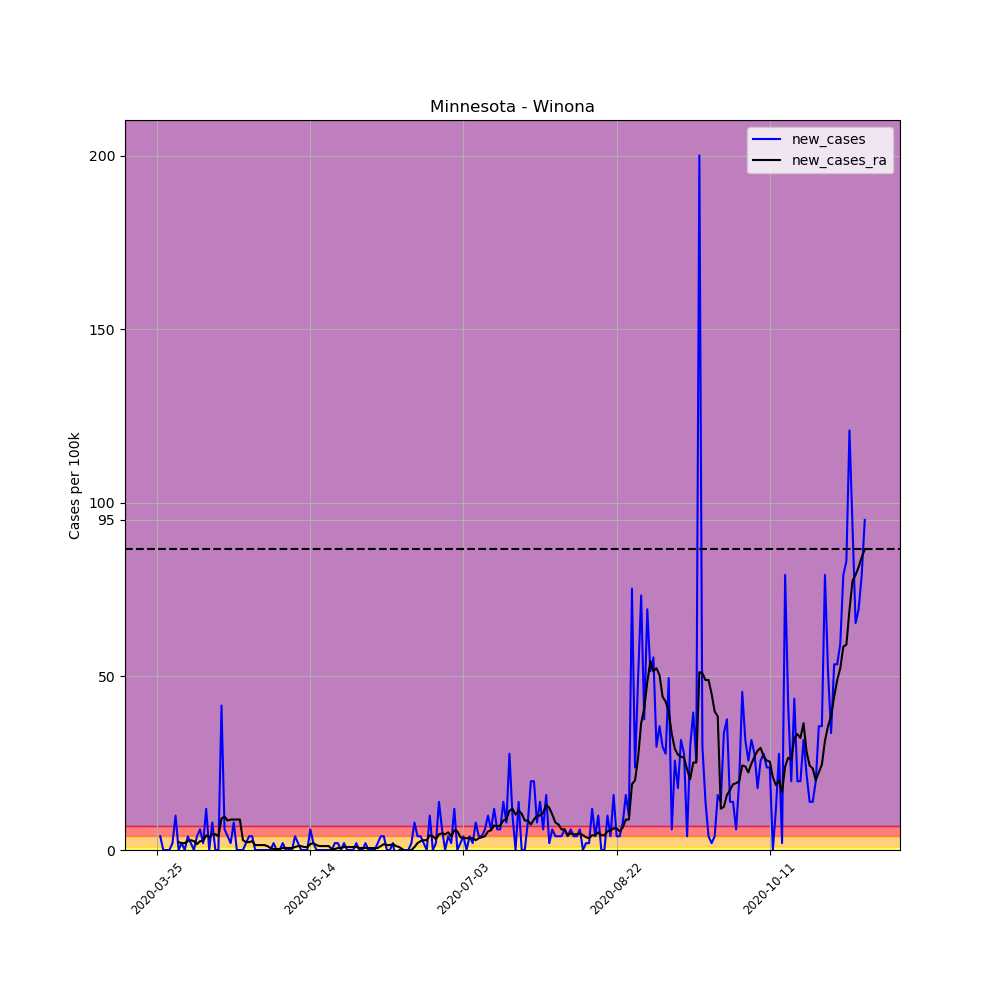

The file beside this chart, header and first rows:
, date, county, state, fips, cases, deaths, COUNTY, STNAME, CTYNAME, POPESTIMATE2019, per_100k, per_100k_ra, new_cases, new_cases_ra
333123, 2020-03-25, Winona, Minnesota, 27169, 2, 0, 169, Minnesota, Winona, 50484, 3.962, , , 
333124, 2020-03-26, Winona, Minnesota, 27169, 4, 0, 169, Minnesota, Winona, 50484, 7.923, , 3.962, 
333125, 2020-03-27, Winona, Minnesota, 27169, 4, 0, 169, Minnesota, Winona, 50484, 7.923, , 0.0, 
333126, 2020-03-28, Winona, Minnesota, 27169, 4, 0, 169, Minnesota, Winona, 50484, 7.923, , 0.0, 
333127, 2020-03-29, Winona, Minnesota, 27169, 4, 0, 169, Minnesota, Winona, 50484, 7.923, , 0.0, 
333128, 2020-03-30, Winona, Minnesota, 27169, 5, 0, 169, Minnesota, Winona, 50484, 9.904, , 1.981, 
333129, 2020-03-31, Winona, Minnesota, 27169, 10, 0, 169, Minnesota, Winona, 50484, 19.81, 9.338, 9.904, 
333130, 2020-04-01, Winona, Minnesota, 27169, 10, 0, 169, Minnesota, Winona, 50484, 19.81, 11.6, 0.0, 2.264
333131, 2020-04-02, Winona, Minnesota, 27169, 11, 0, 169, Minnesota, Winona, 50484, 21.79, 13.58, 1.981, 1.981
333132, 2020-04-03, Winona, Minnesota, 27169, 11, 1, 169, Minnesota, Winona, 50484, 21.79, 15.56, 0.0, 1.981
333133, 2020-04-04, Winona, Minnesota, 27169, 13, 1, 169, Minnesota, Winona, 50484, 25.75, 18.11, 3.962, 2.547
333134, 2020-04-05, Winona, Minnesota, 27169, 14, 1, 169, Minnesota, Winona, 50484, 27.73, 20.94, 1.981, 2.83
333135, 2020-04-06, Winona, Minnesota, 27169, 14, 2, 169, Minnesota, Winona, 50484, 27.73, 23.49, 0.0, 2.547
333136, 2020-04-07, Winona, Minnesota, 27169, 16, 3, 169, Minnesota, Winona, 50484, 31.69, 25.18, 3.962, 1.698
333137, 2020-04-08, Winona, Minnesota, 27169, 19, 4, 169, Minnesota, Winona, 50484, 37.64, 27.73, 5.942, 2.547
333138, 2020-04-09, Winona, Minnesota, 27169, 20, 5, 169, Minnesota, Winona, 50484, 39.62, 30.28, 1.981, 2.547
333139, 2020-04-10, Winona, Minnesota, 27169, 26, 5, 169, Minnesota, Winona, 50484, 51.5, 34.52, 11.88, 4.245
333140, 2020-04-11, Winona, Minnesota, 27169, 26, 6, 169, Minnesota, Winona, 50484, 51.5, 38.2, 0.0, 3.679
333141, 2020-04-12, Winona, Minnesota, 27169, 30, 6, 169, Minnesota, Winona, 50484, 59.42, 42.73, 7.923, 4.528
333142, 2020-04-13, Winona, Minnesota, 27169, 30, 6, 169, Minnesota, Winona, 50484, 59.42, 47.26, 0.0, 4.528
333143, 2020-04-14, Winona, Minnesota, 27169, 30, 6, 169, Minnesota, Winona, 50484, 59.42, 51.22, 0.0, 3.962
333144, 2020-04-15, Winona, Minnesota, 27169, 51, 6, 169, Minnesota, Winona, 50484, 101, 60.27, 41.6, 9.055
333145, 2020-04-16, Winona, Minnesota, 27169, 54, 6, 169, Minnesota, Winona, 50484, 107, 69.89, 5.942, 9.621
333146, 2020-04-17, Winona, Minnesota, 27169, 56, 8, 169, Minnesota, Winona, 50484, 110.9, 78.38, 3.962, 8.489
333147, 2020-04-18, Winona, Minnesota, 27169, 57, 8, 169, Minnesota, Winona, 50484, 112.9, 87.16, 1.981, 8.772
333148, 2020-04-19, Winona, Minnesota, 27169, 61, 10, 169, Minnesota, Winona, 50484, 120.8, 95.93, 7.923, 8.772
333149, 2020-04-20, Winona, Minnesota, 27169, 61, 10, 169, Minnesota, Winona, 50484, 120.8, 104.7, 0.0, 8.772
333150, 2020-04-21, Winona, Minnesota, 27169, 61, 10, 169, Minnesota, Winona, 50484, 120.8, 113.5, 0.0, 8.772
333151, 2020-04-22, Winona, Minnesota, 27169, 61, 10, 169, Minnesota, Winona, 50484, 120.8, 116.3, 0.0, 2.83
333152, 2020-04-23, Winona, Minnesota, 27169, 62, 13, 169, Minnesota, Winona, 50484, 122.8, 118.6, 1.981, 2.264
333153, 2020-04-24, Winona, Minnesota, 27169, 64, 13, 169, Minnesota, Winona, 50484, 126.8, 120.8, 3.962, 2.264
333154, 2020-04-25, Winona, Minnesota, 27169, 66, 13, 169, Minnesota, Winona, 50484, 130.7, 123.4, 3.962, 2.547
333155, 2020-04-26, Winona, Minnesota, 27169, 66, 13, 169, Minnesota, Winona, 50484, 130.7, 124.8, 0.0, 1.415
333156, 2020-04-27, Winona, Minnesota, 27169, 66, 14, 169, Minnesota, Winona, 50484, 130.7, 126.2, 0.0, 1.415
333157, 2020-04-28, Winona, Minnesota, 27169, 66, 14, 169, Minnesota, Winona, 50484, 130.7, 127.6, 0.0, 1.415
333158, 2020-04-29, Winona, Minnesota, 27169, 66, 14, 169, Minnesota, Winona, 50484, 130.7, 129, 0.0, 1.415
333159, 2020-04-30, Winona, Minnesota, 27169, 66, 15, 169, Minnesota, Winona, 50484, 130.7, 130.2, 0.0, 1.132
333160, 2020-05-01, Winona, Minnesota, 27169, 66, 15, 169, Minnesota, Winona, 50484, 130.7, 130.7, 0.0, 0.566
333161, 2020-05-02, Winona, Minnesota, 27169, 67, 15, 169, Minnesota, Winona, 50484, 132.7, 131, 1.981, 0.283
333162, 2020-05-03, Winona, Minnesota, 27169, 67, 15, 169, Minnesota, Winona, 50484, 132.7, 131.3, 0.0, 0.283
333163, 2020-05-04, Winona, Minnesota, 27169, 67, 15, 169, Minnesota, Winona, 50484, 132.7, 131.6, 0.0, 0.283
333164, 2020-05-05, Winona, Minnesota, 27169, 68, 15, 169, Minnesota, Winona, 50484, 134.7, 132.1, 1.981, 0.566
333165, 2020-05-06, Winona, Minnesota, 27169, 68, 15, 169, Minnesota, Winona, 50484, 134.7, 132.7, 0.0, 0.566
333166, 2020-05-07, Winona, Minnesota, 27169, 68, 15, 169, Minnesota, Winona, 50484, 134.7, 133.3, 0.0, 0.566
333167, 2020-05-08, Winona, Minnesota, 27169, 68, 15, 169, Minnesota, Winona, 50484, 134.7, 133.8, 0.0, 0.566
333168, 2020-05-09, Winona, Minnesota, 27169, 70, 15, 169, Minnesota, Winona, 50484, 138.7, 134.7, 3.962, 0.8489
333169, 2020-05-10, Winona, Minnesota, 27169, 71, 15, 169, Minnesota, Winona, 50484, 140.6, 135.8, 1.981, 1.132
333170, 2020-05-11, Winona, Minnesota, 27169, 71, 15, 169, Minnesota, Winona, 50484, 140.6, 137, 0.0, 1.132
333171, 2020-05-12, Winona, Minnesota, 27169, 71, 15, 169, Minnesota, Winona, 50484, 140.6, 137.8, 0.0, 0.8489
333172, 2020-05-13, Winona, Minnesota, 27169, 71, 15, 169, Minnesota, Winona, 50484, 140.6, 138.7, 0.0, 0.8489
333173, 2020-05-14, Winona, Minnesota, 27169, 74, 15, 169, Minnesota, Winona, 50484, 146.6, 140.4, 5.942, 1.698
333174, 2020-05-15, Winona, Minnesota, 27169, 75, 15, 169, Minnesota, Winona, 50484, 148.6, 142.3, 1.981, 1.981
333175, 2020-05-16, Winona, Minnesota, 27169, 75, 15, 169, Minnesota, Winona, 50484, 148.6, 143.8, 0.0, 1.415
333176, 2020-05-17, Winona, Minnesota, 27169, 75, 15, 169, Minnesota, Winona, 50484, 148.6, 144.9, 0.0, 1.132
333177, 2020-05-18, Winona, Minnesota, 27169, 75, 15, 169, Minnesota, Winona, 50484, 148.6, 146, 0.0, 1.132
333178, 2020-05-19, Winona, Minnesota, 27169, 75, 15, 169, Minnesota, Winona, 50484, 148.6, 147.1, 0.0, 1.132
333179, 2020-05-20, Winona, Minnesota, 27169, 75, 15, 169, Minnesota, Winona, 50484, 148.6, 148.3, 0.0, 1.132
333180, 2020-05-21, Winona, Minnesota, 27169, 75, 15, 169, Minnesota, Winona, 50484, 148.6, 148.6, 0.0, 0.283
333181, 2020-05-22, Winona, Minnesota, 27169, 76, 15, 169, Minnesota, Winona, 50484, 150.5, 148.8, 1.981, 0.283
333182, 2020-05-23, Winona, Minnesota, 27169, 77, 15, 169, Minnesota, Winona, 50484, 152.5, 149.4, 1.981, 0.566
... 172 more rows
